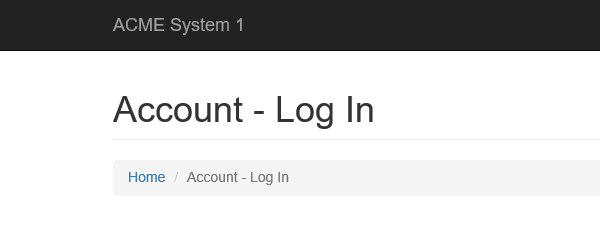
Workflow: System1_Open

Step 1: Attach Browser 'iexplore.exe ACME' in window 'ACME System 1 - Account - Log In'

Step 2: type [Username] into the text box 'email' (no picture)

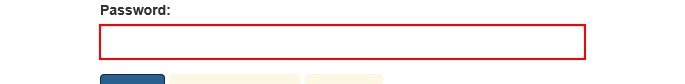
Step 3: type a value into the text box 'password'

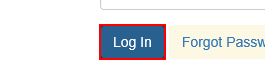
Step 4: click on the button

Step 5: Find Element 'A  https://acme-test.ui...' on the link 'ACME System 1' in window 'ACME System 1 - Dashboard' (no picture)

Step 6: find the heading in window 'ACME System 1 - Dashboard' (no picture)

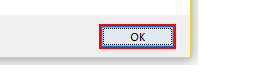
Step 7 [then]: click in window 'Message from webpage' (iexplore.exe)
